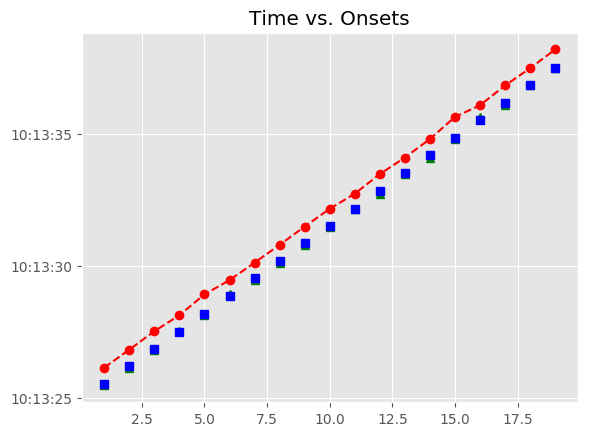

The data file committed next to this chart (first rows):
, Asynchrony, Tap Onset, Test, True Onset, User ID, IOI, Max, Min, Sanitized Tap Onset, Sanitized Asynchrony, Sanitized Mean Asynchrony, Sanitized Std Dev Asynchrony, Mean Asynchrony, Std Dev Asynchrony, Missed Taps, Phase Correction Response
1, 632.5, 2018-06-14 10:13:26.138060000, A2b2, 2018-06-14 10:13:25.505562000, 824, 0 days 00:00:00.673379000, 2018-06-14 10:13:25.842251500, 2018-06-14 10:13:25.180483000, 2018-06-14 10:13:25.459092000, -46.47, -30.42, 55.2, 640.2, 55.92, 0, 5.589
2, 640, 2018-06-14 10:13:26.818939000, A2b2, 2018-06-14 10:13:26.178941000, 824, 0 days 00:00:00.673379000, 2018-06-14 10:13:26.515630500, 2018-06-14 10:13:25.842251500, 2018-06-14 10:13:26.138060000, -40.88, -30.42, 55.2, 640.2, 55.92, 0, 7.5
3, 664.6, 2018-06-14 10:13:27.516903000, A2b2, 2018-06-14 10:13:26.852320000, 824, 0 days 00:00:00.650158000, 2018-06-14 10:13:27.177399000, 2018-06-14 10:13:26.515630500, 2018-06-14 10:13:26.818939000, -33.38, -30.42, 55.2, 640.2, 55.92, 0, 47.81
4, 622.9, 2018-06-14 10:13:28.125340000, A2b2, 2018-06-14 10:13:27.502478000, 824, 0 days 00:00:00.673379000, 2018-06-14 10:13:27.839167500, 2018-06-14 10:13:27.177399000, 2018-06-14 10:13:27.516903000, 14.43, -30.42, 55.2, 640.2, 55.92, 0, -64.94
5, 735.3, 2018-06-14 10:13:28.911192000, A2b2, 2018-06-14 10:13:28.175857000, 824, 0 days 00:00:00.673379000, 2018-06-14 10:13:28.512546500, 2018-06-14 10:13:27.839167500, 2018-06-14 10:13:28.125340000, -50.52, -30.42, 55.2, 640.2, 55.92, 0, 112.5
6, 606.6, 2018-06-14 10:13:29.455800000, A2b2, 2018-06-14 10:13:28.849236000, 824, 0 days 00:00:00.673379000, 2018-06-14 10:13:29.185925500, 2018-06-14 10:13:28.512546500, 2018-06-14 10:13:28.911192000, 61.96, -30.42, 55.2, 640.2, 55.92, 0, -128.8
7, 594.1, 2018-06-14 10:13:30.116746000, A2b2, 2018-06-14 10:13:29.522615000, 824, 0 days 00:00:00.650158000, 2018-06-14 10:13:29.847694000, 2018-06-14 10:13:29.185925500, 2018-06-14 10:13:29.455800000, -66.81, -30.42, 55.2, 640.2, 55.92, 0, 10.79
8, 619.8, 2018-06-14 10:13:30.792587000, A2b2, 2018-06-14 10:13:30.172773000, 824, 0 days 00:00:00.673379000, 2018-06-14 10:13:30.509462500, 2018-06-14 10:13:29.847694000, 2018-06-14 10:13:30.116746000, -56.03, -30.42, 55.2, 640.2, 55.92, 0, 2.462
9, 639.5, 2018-06-14 10:13:31.485665000, A2b2, 2018-06-14 10:13:30.846152000, 824, 0 days 00:00:00.673379000, 2018-06-14 10:13:31.182841500, 2018-06-14 10:13:30.509462500, 2018-06-14 10:13:30.792587000, -53.56, -30.42, 55.2, 640.2, 55.92, 0, 19.7
10, 641.3, 2018-06-14 10:13:32.160856000, A2b2, 2018-06-14 10:13:31.519531000, 824, 0 days 00:00:00.650158000, 2018-06-14 10:13:31.844610000, 2018-06-14 10:13:31.182841500, 2018-06-14 10:13:31.485665000, -33.87, -30.42, 55.2, 640.2, 55.92, 0, 25.03
11, 563.1, 2018-06-14 10:13:32.732791000, A2b2, 2018-06-14 10:13:32.169689000, 824, 0 days 00:00:00.673379000, 2018-06-14 10:13:32.506378500, 2018-06-14 10:13:31.844610000, 2018-06-14 10:13:32.160856000, -8.833, -30.42, 55.2, 640.2, 55.92, 0, -101.4
12, 631.2, 2018-06-14 10:13:33.474312000, A2b2, 2018-06-14 10:13:32.843068000, 824, 0 days 00:00:00.673379000, 2018-06-14 10:13:33.179757500, 2018-06-14 10:13:32.506378500, 2018-06-14 10:13:32.732791000, -110.3, -30.42, 55.2, 640.2, 55.92, 0, 68.14
13, 585.7, 2018-06-14 10:13:34.102188000, A2b2, 2018-06-14 10:13:33.516447000, 824, 0 days 00:00:00.673378000, 2018-06-14 10:13:33.853136000, 2018-06-14 10:13:33.179757500, 2018-06-14 10:13:33.474312000, -42.13, -30.42, 55.2, 640.2, 55.92, 0, -45.5
14, 617.2, 2018-06-14 10:13:34.807022000, A2b2, 2018-06-14 10:13:34.189825000, 824, 0 days 00:00:00.650159000, 2018-06-14 10:13:34.514904500, 2018-06-14 10:13:33.853136000, 2018-06-14 10:13:34.102188000, -87.64, -30.42, 55.2, 640.2, 55.92, 0, 54.67
15, 801.2, 2018-06-14 10:13:35.641166000, A2b2, 2018-06-14 10:13:34.839984000, 824, 0 days 00:00:00.673379000, 2018-06-14 10:13:35.176673500, 2018-06-14 10:13:34.514904500, 2018-06-14 10:13:34.807022000, -32.96, -30.42, 55.2, 640.2, 55.92, 0, 160.8
16, 574.6, 2018-06-14 10:13:36.087976000, A2b2, 2018-06-14 10:13:35.513363000, 824, 0 days 00:00:00.673379000, 2018-06-14 10:13:35.850052500, 2018-06-14 10:13:35.176673500, 2018-06-14 10:13:35.641166000, 127.8, -30.42, 55.2, 640.2, 55.92, 0, -226.6
17, 649.9, 2018-06-14 10:13:36.836593000, A2b2, 2018-06-14 10:13:36.186742000, 824, 0 days 00:00:00.650158000, 2018-06-14 10:13:36.511821000, 2018-06-14 10:13:35.850052500, 2018-06-14 10:13:36.087976000, -98.77, -30.42, 55.2, 640.2, 55.92, 0, 98.46
18, 653.6, 2018-06-14 10:13:37.490494000, A2b2, 2018-06-14 10:13:36.836900000, 824, 0 days 00:00:00.673379000, 2018-06-14 10:13:37.173589500, 2018-06-14 10:13:36.511821000, 2018-06-14 10:13:36.836593000, -0.307, -30.42, 55.2, 640.2, 55.92, 0, -19.48
19, 691.2, 2018-06-14 10:13:38.201492000, A2b2, 2018-06-14 10:13:37.510279000, 824, 0 days 00:00:00.673379000, 2018-06-14 10:13:37.846968500, 2018-06-14 10:13:37.173589500, 2018-06-14 10:13:37.490494000, -19.79, -30.42, 55.2, 640.2, 55.92, 0, 
